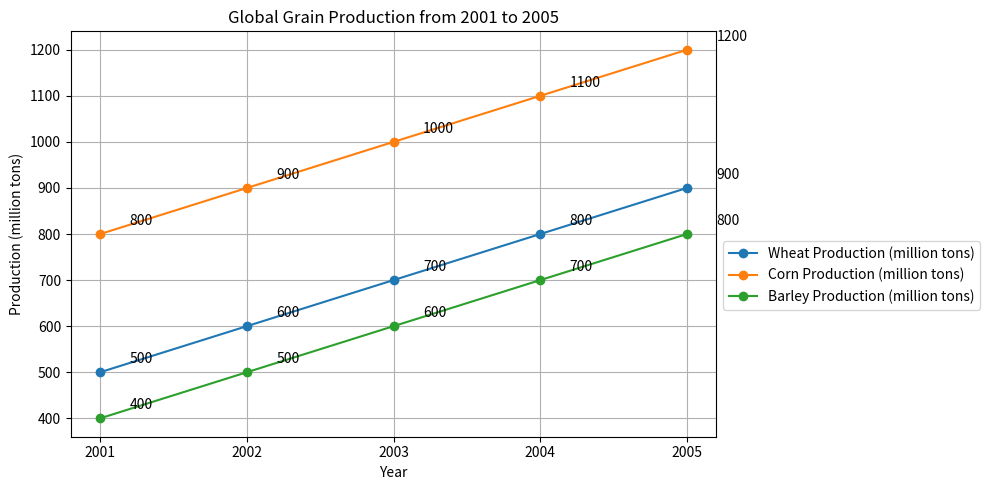

Source code (Python): (Note: this script raises an exception after producing the figure.)

import matplotlib.pyplot as plt
import numpy as np

fig = plt.figure(figsize=(10,5))
ax = fig.add_subplot(111)

data = np.array([[2001,500,800,400],
                 [2002,600,900,500],
                 [2003,700,1000,600],
                 [2004,800,1100,700],
                 [2005,900,1200,800]])

plt.plot(data[:,0],data[:,1], label='Wheat Production (million tons)', marker='o')
plt.plot(data[:,0],data[:,2], label='Corn Production (million tons)', marker='o')
plt.plot(data[:,0],data[:,3], label='Barley Production (million tons)', marker='o')

plt.xticks(data[:,0])
plt.title('Global Grain Production from 2001 to 2005')
plt.xlabel('Year')
plt.ylabel('Production (million tons)')
plt.legend(loc='best', bbox_to_anchor=(1.0, 0.5))

for i in range(len(data)):
    ax.annotate(data[i,1], xy=(data[i,0],data[i,1]),  xytext=(data[i,0] + 0.2,data[i,1] + 20))
    ax.annotate(data[i,2], xy=(data[i,0],data[i,2]),  xytext=(data[i,0] + 0.2,data[i,2] + 20))
    ax.annotate(data[i,3], xy=(data[i,0],data[i,3]),  xytext=(data[i,0] + 0.2,data[i,3] + 20))

plt.grid(True)
plt.tight_layout()
plt.savefig('line chart/png/157.png')
plt.clf()
